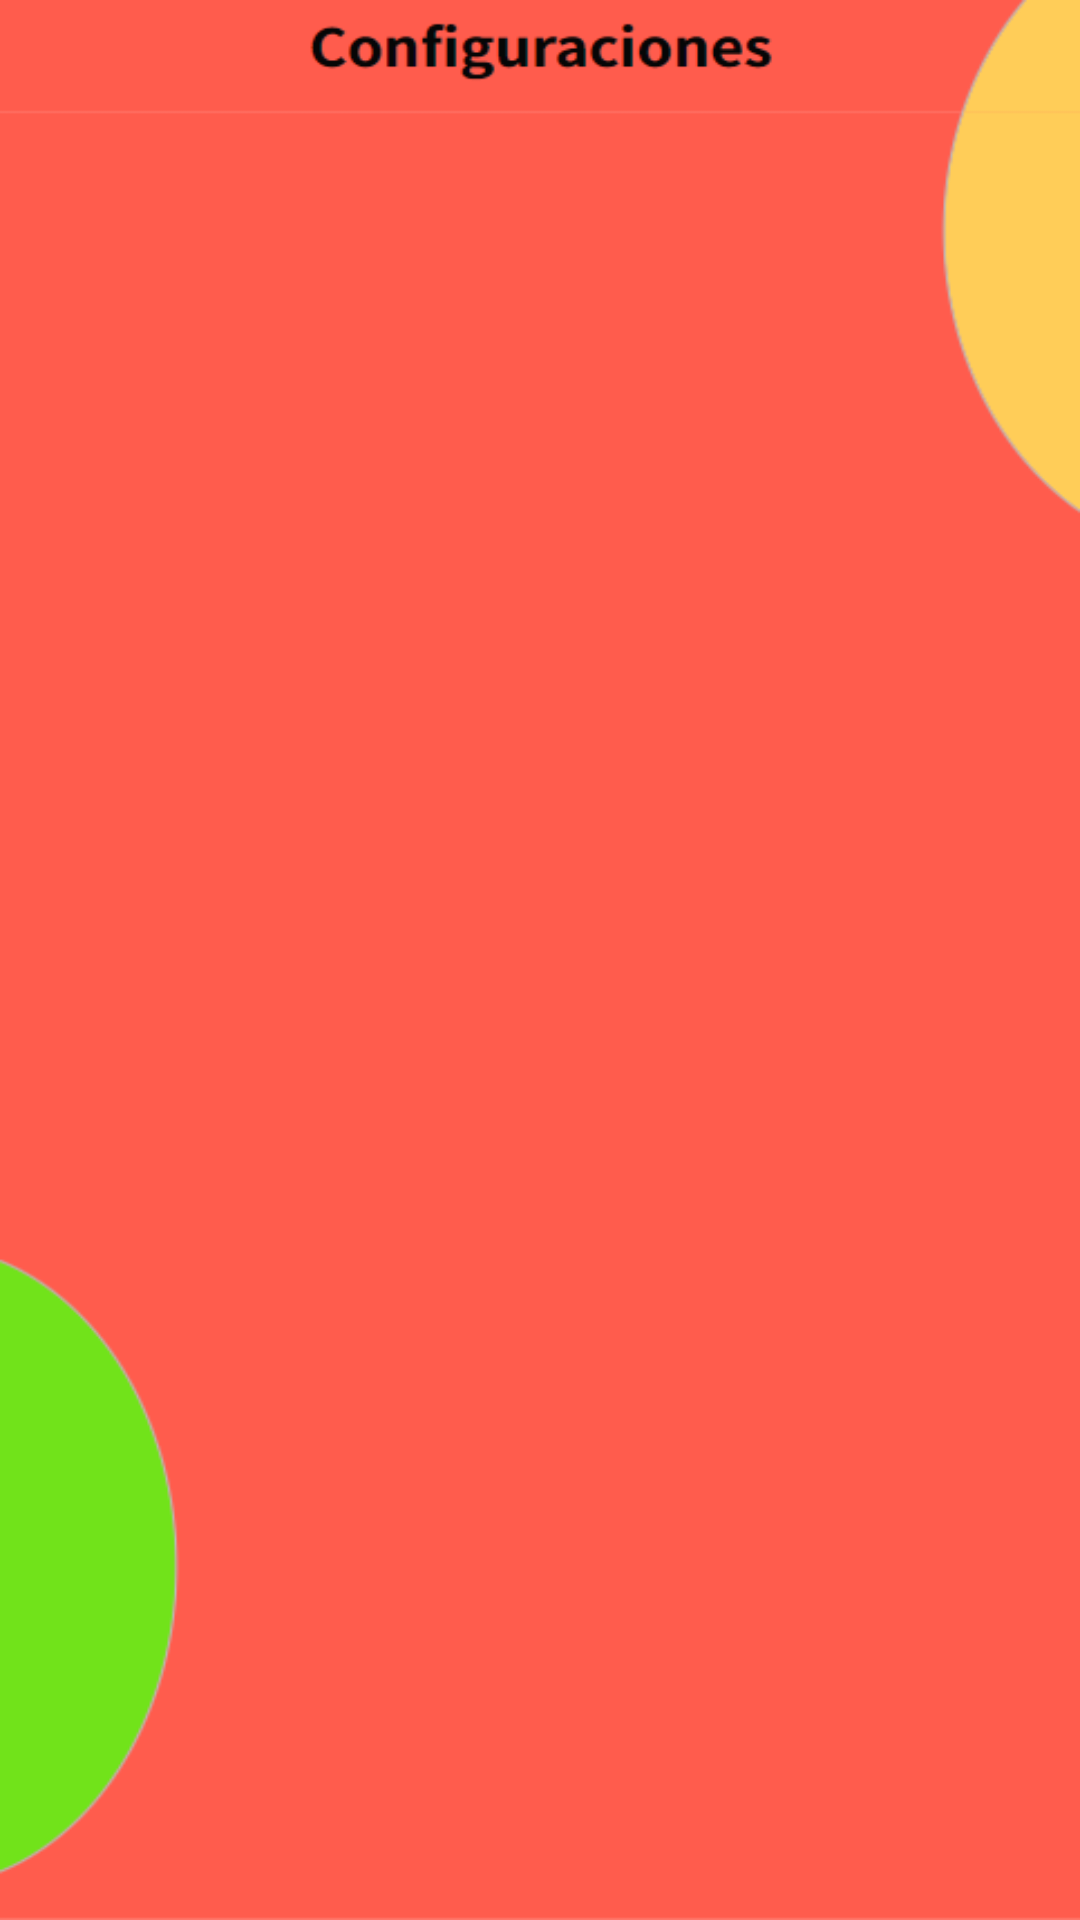

Here is an Android app screen rendered from its layout file. Give the layout XML and the strings, colors and styles it references.
<!-- AndroidManifest.xml: application theme Theme.FruitOpV0 -->
<!-- res/layout/settings_activity.xml -->
<LinearLayout xmlns:android="http://schemas.android.com/apk/res/android"
    android:layout_width="match_parent"
    android:layout_height="match_parent"
    android:background="@drawable/confi"
    >

    <FrameLayout
        android:id="@+id/settings"
        android:layout_width="match_parent"
        android:layout_height="match_parent" />
</LinearLayout>
<!-- resources referenced by this layout -->
<resources>
  <!-- drawable confi: png bitmap (drawable, 14401 bytes) -->
  <style name="Theme.FruitOpV0" parent="Theme.MaterialComponents.DayNight.DarkActionBar">
          
          <item name="colorPrimary">@color/purple_500</item>
          <item name="colorPrimaryVariant">@color/purple_700</item>
          <item name="colorOnPrimary">@color/white</item>
          
          <item name="colorSecondary">@color/teal_200</item>
          <item name="colorSecondaryVariant">@color/teal_700</item>
          <item name="colorOnSecondary">@color/black</item>
          
          <item name="android:statusBarColor" tools:targetApi="l">?attr/colorPrimaryVariant</item>
          
      </style>
  <color name="purple_500">#E8E673</color>
  <color name="purple_700">#FF3700B3</color>
  <color name="white">#000000</color>
  <color name="teal_200">#FF03DAC5</color>
  <color name="teal_700">#FF018786</color>
  <color name="black">#FF000000</color>
</resources>
